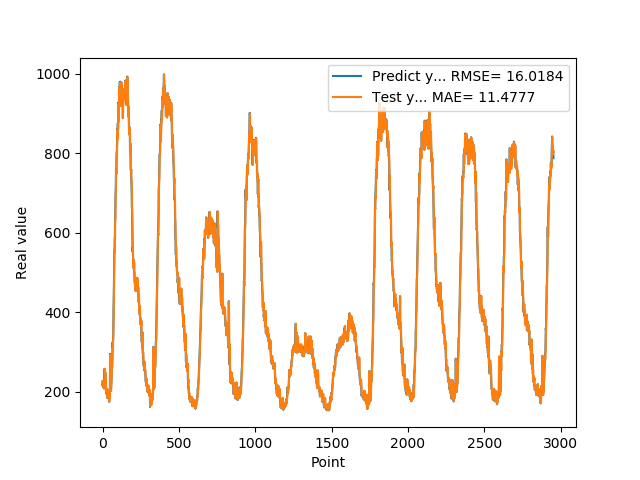

The file beside this chart, header and first rows:
2.267764770984649942e+02, 2.257294143945357803e+02
2.151705225706100180e+02, 2.271760896815442834e+02
2.216986873149869837e+02, 2.159267879041311460e+02
2.160327217578889929e+02, 2.219406855663197575e+02
2.127749139070510012e+02, 2.166967269655547454e+02
2.182959821224210089e+02, 2.132970092469152519e+02
2.218005149364470014e+02, 2.186329992169734169e+02
2.218768765926359947e+02, 2.222434404375935344e+02
2.152441967725750089e+02, 2.223788745819293240e+02
2.087533588409420133e+02, 2.158802394687165247e+02
2.114884101152420044e+02, 2.093471935015750773e+02
2.126249139308929728e+02, 2.118754199319997156e+02
2.247838166952130052e+02, 2.131172066536957743e+02
2.581853815317149952e+02, 2.249962651575589803e+02
2.409245712757109743e+02, 2.579484804183306323e+02
2.211493368148800016e+02, 2.420015978738812805e+02
2.216623733043669802e+02, 2.219243061169391069e+02
2.503149950504299852e+02, 2.219719081136206853e+02
2.404411600828169924e+02, 2.501070882947268217e+02
2.347314020395280068e+02, 2.413199485241486002e+02
2.309274716377259722e+02, 2.352276054233207674e+02
2.142797024250030233e+02, 2.314227635104743399e+02
2.033668489456179884e+02, 2.151066709525273097e+02
2.020399873256679939e+02, 2.039901005340984170e+02
2.016424746513370110e+02, 2.025011723386894289e+02
2.028280450105670241e+02, 2.021596360289847780e+02
1.949996467828749758e+02, 2.033153286353976910e+02
2.079296687841419953e+02, 1.957134785710238418e+02
1.992478407621379972e+02, 2.080902907154068373e+02
2.031159251928329752e+02, 2.000638780477807757e+02
1.968816255331039713e+02, 2.034785752838712938e+02
1.929025423526760221e+02, 1.975776718109001422e+02
1.841746398210530060e+02, 1.934780310815928885e+02
1.924301540851589891e+02, 1.848904188692658295e+02
1.963795766830440073e+02, 1.927189257872927897e+02
1.848346663713460032e+02, 1.968881006491885159e+02
1.863438371419910027e+02, 1.856732170781353943e+02
2.052894219160079956e+02, 1.867711278243008337e+02
1.968314667940140055e+02, 2.053973647722594933e+02
1.937721433639530062e+02, 1.976950915805178113e+02
1.866195102930070107e+02, 1.943081248025681873e+02
1.890102663040159996e+02, 1.873028416157145841e+02
1.843070793151860016e+02, 1.894471890806422607e+02
1.752026318311690147e+02, 1.849845589203427778e+02
1.887114247083660246e+02, 1.759399502805643749e+02
1.850311684608459757e+02, 1.888899956155475763e+02
1.848322490453720093e+02, 1.857722659692035734e+02
1.847343950271609856e+02, 1.853621073401063484e+02
2.024616409540179802e+02, 1.852896646211408722e+02
2.957156118154529736e+02, 2.025896083798180030e+02
2.189723427295679983e+02, 2.941316711273890974e+02
2.020762600898740118e+02, 2.218705748130515758e+02
2.066204102039339716e+02, 2.023600387103742833e+02
2.039501372575759888e+02, 2.068961338882382961e+02
2.037384679317470102e+02, 2.045584527608748147e+02
2.025729824304579836e+02, 2.042365398971802222e+02
2.105936914682389727e+02, 2.031137846600937280e+02
2.162301772832870199e+02, 2.109087207790126399e+02
2.290327931642530075e+02, 2.166578667014703967e+02
2.440113214254380125e+02, 2.292575842149592518e+02
2.514532641172409910e+02, 2.442131686329569220e+02
... 2,893 more rows
